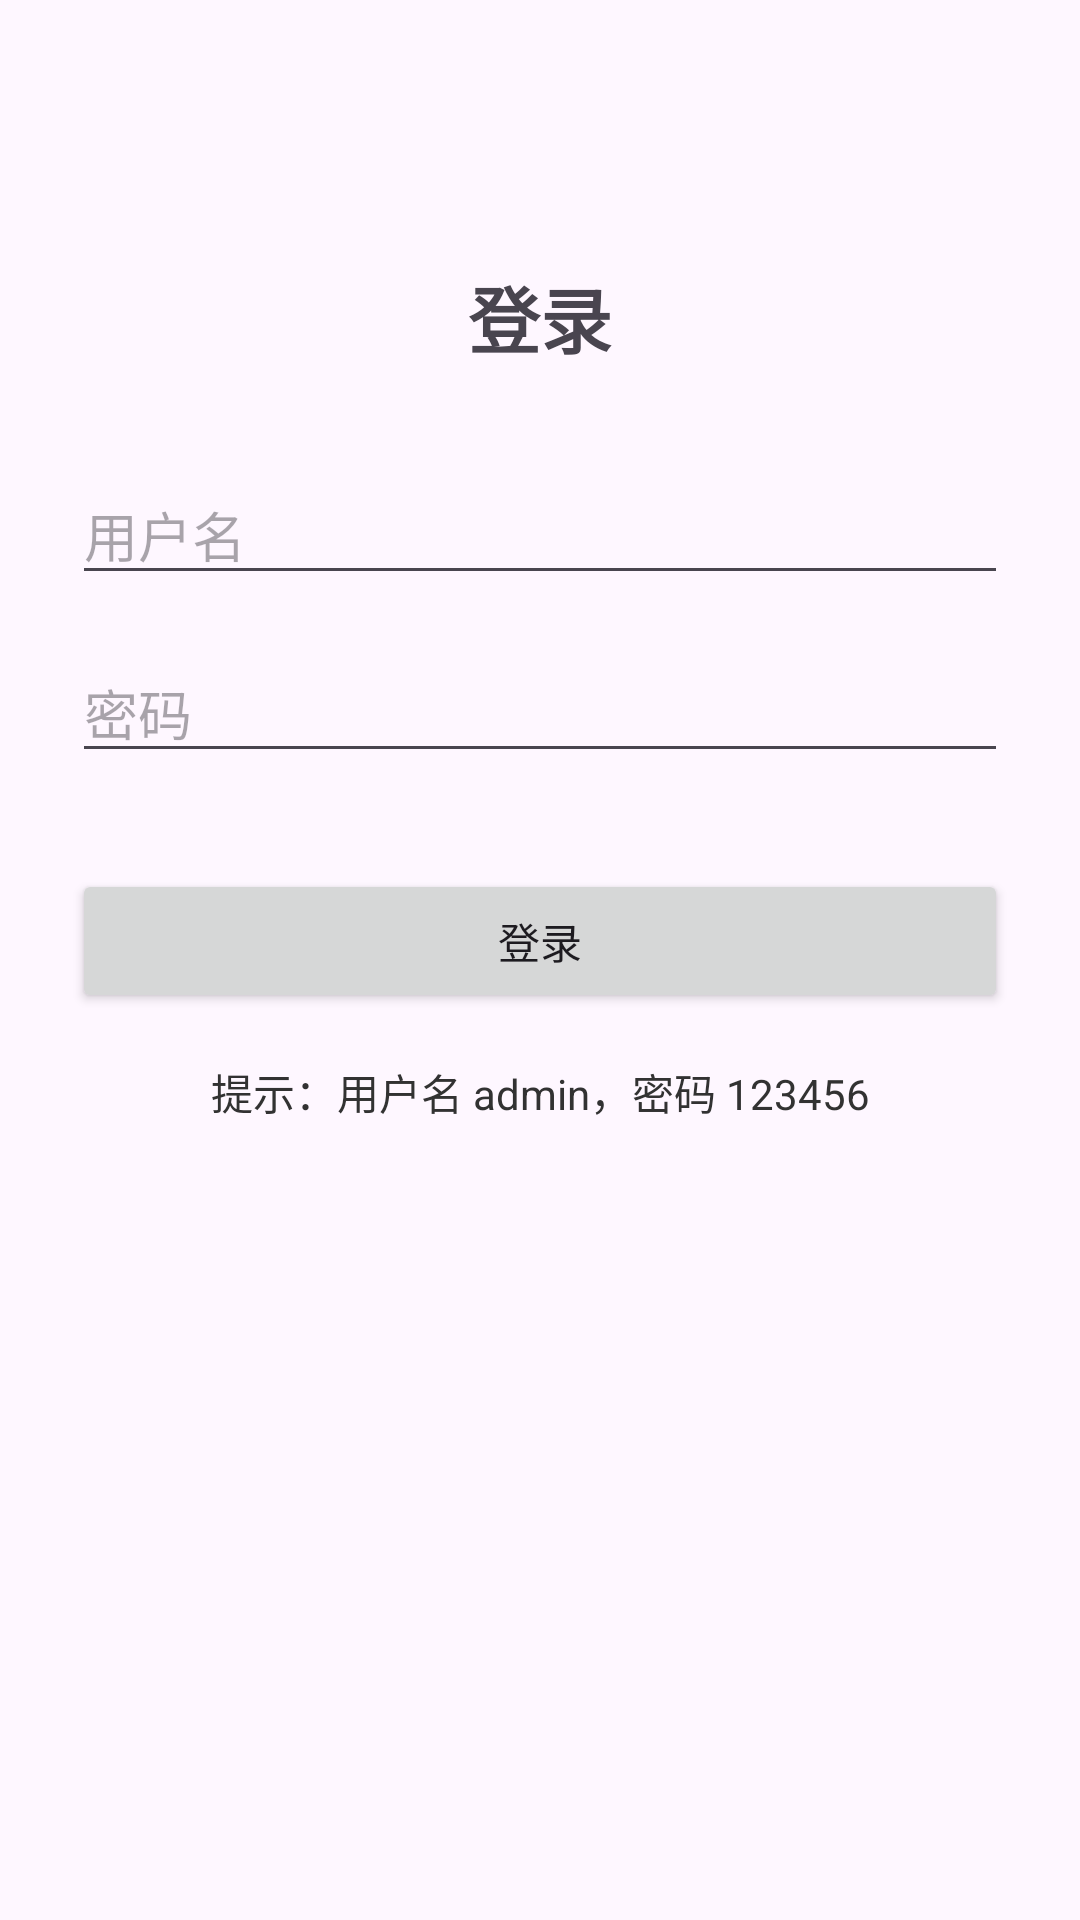

This screen was rendered from an Android layout file. Write that file and the resources it references.
<!-- AndroidManifest.xml: application theme Theme.Stability -->
<!-- res/layout/activity_login.xml -->
<?xml version="1.0" encoding="utf-8"?>
<androidx.constraintlayout.widget.ConstraintLayout xmlns:android="http://schemas.android.com/apk/res/android"
    xmlns:app="http://schemas.android.com/apk/res-auto"
    xmlns:tools="http://schemas.android.com/tools"
    android:layout_width="match_parent"
    android:layout_height="match_parent"
    android:padding="24dp"
    tools:context=".mvp.login.LoginActivity">

    <TextView
        android:id="@+id/tv_title"
        android:layout_width="wrap_content"
        android:layout_height="wrap_content"
        android:text="登录"
        android:textSize="24sp"
        android:textStyle="bold"
        app:layout_constraintEnd_toEndOf="parent"
        app:layout_constraintStart_toStartOf="parent"
        app:layout_constraintTop_toTopOf="parent"
        android:layout_marginTop="64dp" />

    <EditText
        android:id="@+id/et_username"
        android:layout_width="0dp"
        android:layout_height="wrap_content"
        android:hint="用户名"
        android:inputType="text"
        android:layout_marginTop="32dp"
        app:layout_constraintEnd_toEndOf="parent"
        app:layout_constraintStart_toStartOf="parent"
        app:layout_constraintTop_toBottomOf="@+id/tv_title" />

    <TextView
        android:id="@+id/tv_username_error"
        android:layout_width="0dp"
        android:layout_height="wrap_content"
        android:textColor="@android:color/holo_red_light"
        android:textSize="12sp"
        android:visibility="gone"
        app:layout_constraintEnd_toEndOf="parent"
        app:layout_constraintStart_toStartOf="parent"
        app:layout_constraintTop_toBottomOf="@+id/et_username" />

    <EditText
        android:id="@+id/et_password"
        android:layout_width="0dp"
        android:layout_height="wrap_content"
        android:hint="密码"
        android:inputType="textPassword"
        android:layout_marginTop="16dp"
        app:layout_constraintEnd_toEndOf="parent"
        app:layout_constraintStart_toStartOf="parent"
        app:layout_constraintTop_toBottomOf="@+id/tv_username_error" />

    <TextView
        android:id="@+id/tv_password_error"
        android:layout_width="0dp"
        android:layout_height="wrap_content"
        android:textColor="@android:color/holo_red_light"
        android:textSize="12sp"
        android:visibility="gone"
        app:layout_constraintEnd_toEndOf="parent"
        app:layout_constraintStart_toStartOf="parent"
        app:layout_constraintTop_toBottomOf="@+id/et_password" />

    <Button
        android:id="@+id/btn_login"
        android:layout_width="0dp"
        android:layout_height="wrap_content"
        android:text="登录"
        android:layout_marginTop="32dp"
        app:layout_constraintEnd_toEndOf="parent"
        app:layout_constraintStart_toStartOf="parent"
        app:layout_constraintTop_toBottomOf="@+id/tv_password_error" />

    <ProgressBar
        android:id="@+id/progress_bar"
        android:layout_width="wrap_content"
        android:layout_height="wrap_content"
        android:visibility="gone"
        app:layout_constraintEnd_toEndOf="parent"
        app:layout_constraintStart_toStartOf="parent"
        app:layout_constraintTop_toBottomOf="@+id/btn_login"
        android:layout_marginTop="16dp" />

    <TextView
        android:id="@+id/tv_hint"
        android:layout_width="wrap_content"
        android:layout_height="wrap_content"
        android:text="提示：用户名 admin，密码 123456"
        android:textSize="14sp"
        android:textColor="@android:color/secondary_text_light"
        app:layout_constraintEnd_toEndOf="parent"
        app:layout_constraintStart_toStartOf="parent"
        app:layout_constraintTop_toBottomOf="@+id/progress_bar"
        android:layout_marginTop="16dp" />

</androidx.constraintlayout.widget.ConstraintLayout>
<!-- resources referenced by this layout -->
<resources>
  <style name="Theme.Stability" parent="Base.Theme.Stability" />
  <style name="Base.Theme.Stability" parent="Theme.Material3.DayNight.NoActionBar">
          
          
      </style>
</resources>
